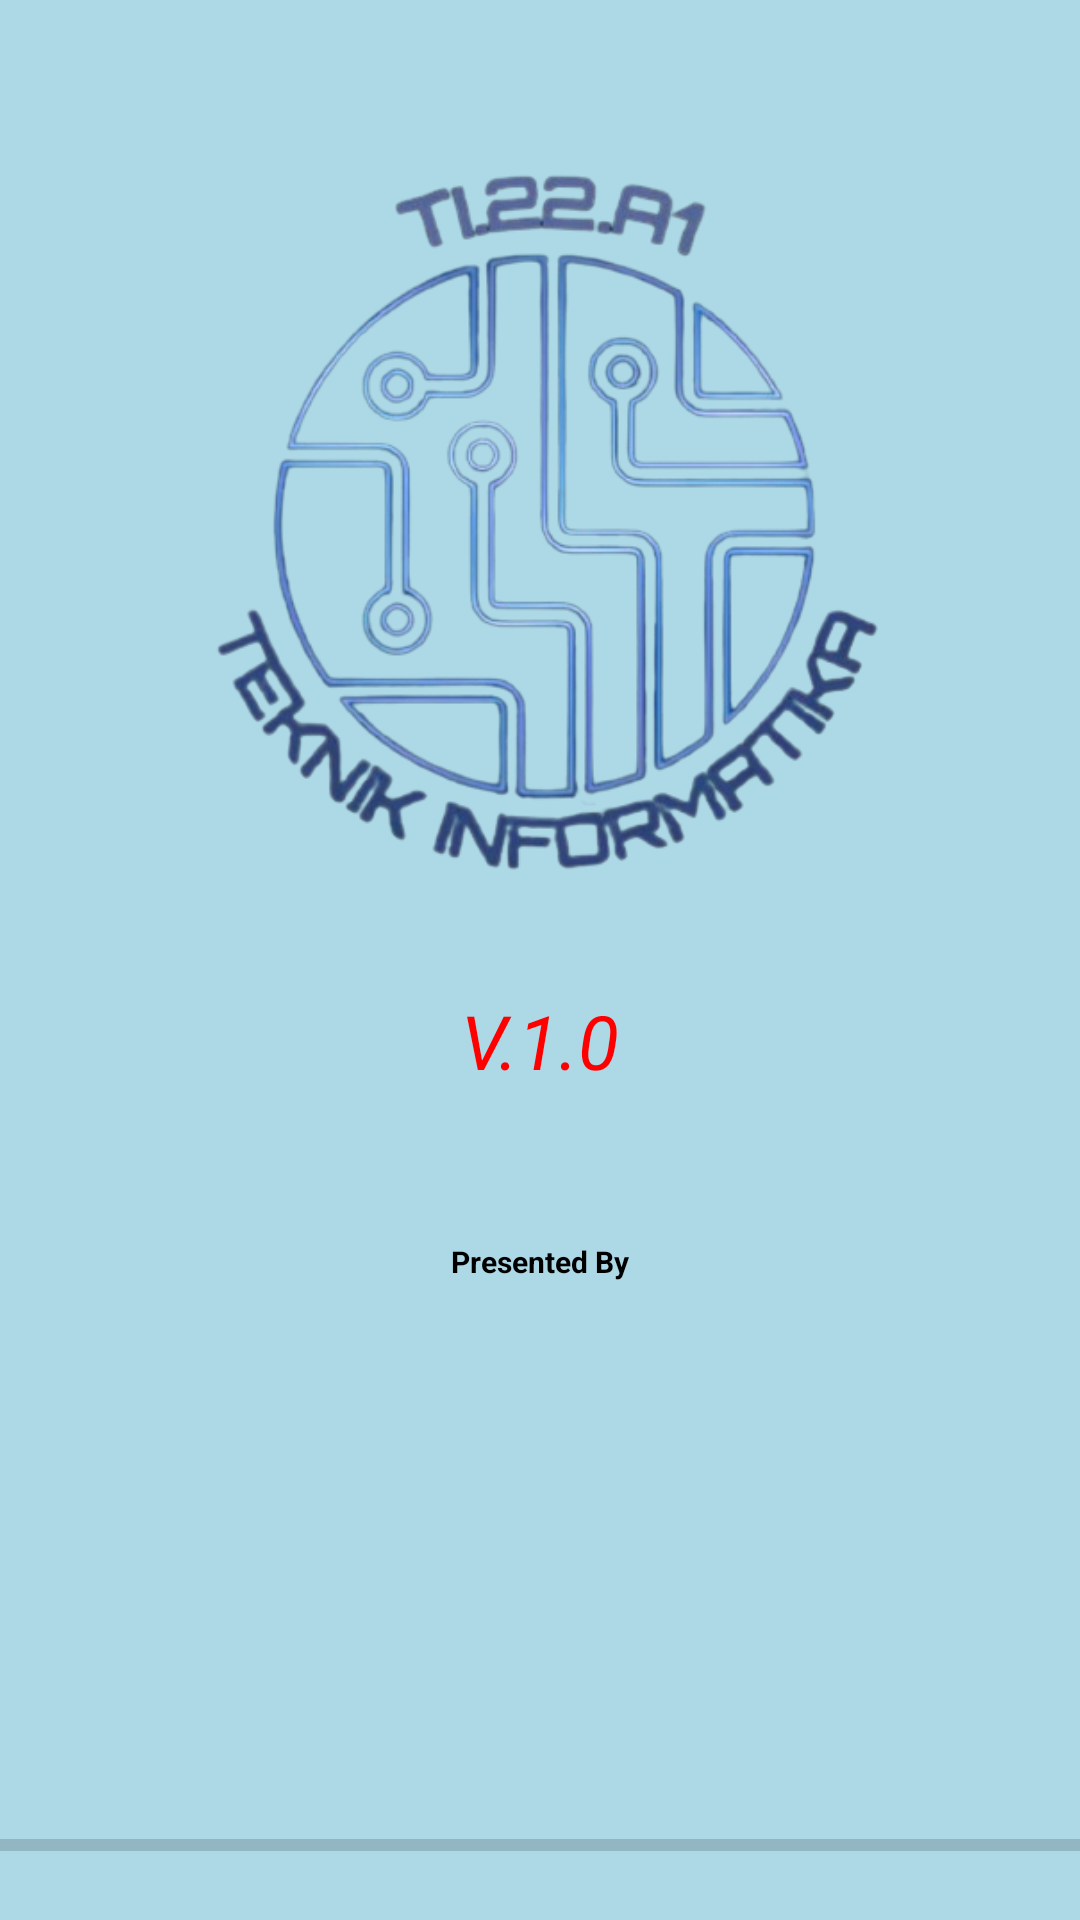

Write the Android layout XML for this screen, with the resource values it uses.
<!-- AndroidManifest.xml: application theme Theme.KasRT -->
<!-- res/layout/activity_splash.xml -->
<RelativeLayout
    xmlns:android="http://schemas.android.com/apk/res/android"
    xmlns:app="http://schemas.android.com/apk/res-auto"
    xmlns:tools="http://schemas.android.com/tools"
    android:layout_width="match_parent"
    android:layout_height="match_parent"
    android:gravity="center"
    android:background="@color/light_blue"
    tools:context=".SplashActivity">

    <LinearLayout
        android:layout_width="match_parent"
        android:layout_height="wrap_content"
        android:orientation="vertical"
        android:gravity="center">
        <ImageView
            android:layout_marginTop="50dp"
            android:layout_width="250dp"
            android:layout_height="250dp"
            android:background="@drawable/icon_app" />
        <TextView
            android:layout_width="wrap_content"
            android:layout_height="wrap_content"
            android:text="V.1.0"
            android:textSize="25dp"
            android:layout_marginTop="30dp"
            android:textStyle="italic"
            android:textColor="@color/red"/>

        <TextView
            android:layout_width="wrap_content"
            android:layout_height="wrap_content"
            android:text="Presented By"
            android:textSize="10dp"
            android:layout_marginTop="50dp"
            android:textStyle="bold"
            android:textColor="@color/black"/>


    </LinearLayout>

    <ProgressBar
        android:id="@+id/pb"
        style="@style/Widget.AppCompat.ProgressBar.Horizontal"
        android:layout_width="match_parent"
        android:layout_height="50dp"
        android:layout_alignParentBottom="true"
        android:progressTint="@color/red" />

    <TextView
        android:id="@+id/progressPercentageTextView"
        android:layout_width="wrap_content"
        android:layout_height="wrap_content"
        android:layout_above="@id/pb"
        android:textColor="@color/black"
        android:layout_alignParentTop="true"
        android:layout_centerHorizontal="true"
        android:layout_marginTop="660dp"
        android:text="0%"
        android:textSize="16sp" />
</RelativeLayout>
<!-- resources referenced by this layout -->
<resources>
  <color name="black">#FF000000</color>
  <color name="light_blue">#ADD8E6</color>
  <color name="red">#FF0000</color>
  <!-- drawable icon_app: png bitmap (drawable, 148724 bytes) -->
  <style name="Theme.KasRT" parent="Base.Theme.KasRT" />
  <style name="Base.Theme.KasRT" parent="Theme.AppCompat.Light.NoActionBar">
          
  
      </style>
</resources>
